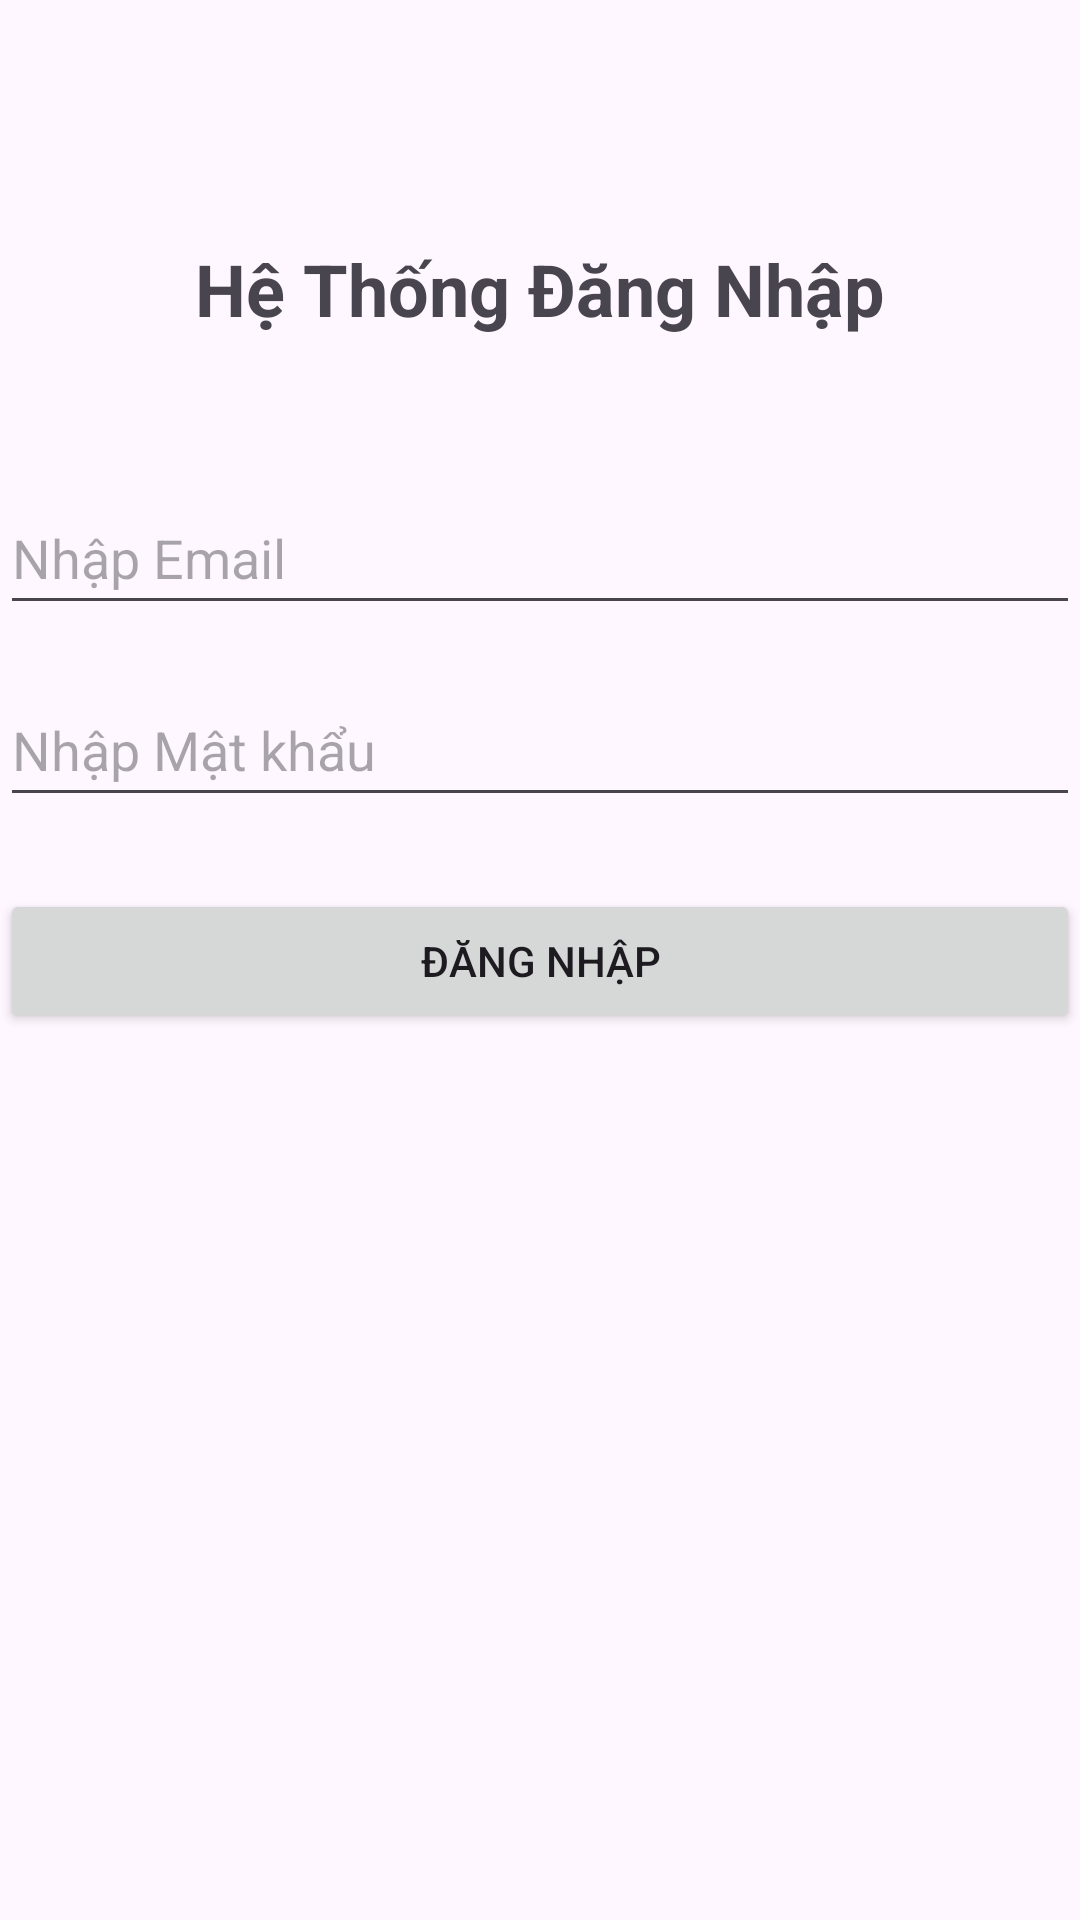

Here is an Android app screen rendered from its layout file. Give the layout XML and the strings, colors and styles it references.
<!-- AndroidManifest.xml: application theme Theme.KiemTra_LapTrinhUngDungDiDong_197ct31463 -->
<!-- res/layout/activity_login.xml -->
<?xml version="1.0" encoding="utf-8"?>
<androidx.constraintlayout.widget.ConstraintLayout xmlns:android="http://schemas.android.com/apk/res/android"
    xmlns:app="http://schemas.android.com/apk/res-auto"
    xmlns:tools="http://schemas.android.com/tools"
    android:id="@+id/main"
    android:layout_width="match_parent"
    android:layout_height="match_parent"
    tools:context=".Login">
    <TextView
        android:id="@+id/tvTitle"
        android:layout_width="wrap_content"
        android:layout_height="wrap_content"
        android:text="Hệ Thống Đăng Nhập"
        android:textSize="24sp"
        android:textStyle="bold"
        android:layout_marginTop="80dp"
        app:layout_constraintTop_toTopOf="parent"
        app:layout_constraintStart_toStartOf="parent"
        app:layout_constraintEnd_toEndOf="parent" />

    <EditText
        android:id="@+id/etEmail"
        android:layout_width="0dp"
        android:layout_height="wrap_content"
        android:layout_marginTop="48dp"
        android:hint="Nhập Email"
        android:inputType="textEmailAddress"
        android:maxLines="1"
        android:minHeight="48dp"
        app:layout_constraintEnd_toEndOf="parent"
        app:layout_constraintStart_toStartOf="parent"
        app:layout_constraintTop_toBottomOf="@id/tvTitle" />

    <EditText
        android:id="@+id/etPassword"
        android:layout_width="0dp"
        android:layout_height="wrap_content"
        android:layout_marginTop="16dp"
        android:hint="Nhập Mật khẩu"
        android:inputType="textPassword"
        android:maxLines="1"
        android:minHeight="48dp"
        app:layout_constraintEnd_toEndOf="parent"
        app:layout_constraintStart_toStartOf="parent"
        app:layout_constraintTop_toBottomOf="@id/etEmail" />

    <Button
        android:id="@+id/btnLogin"
        android:layout_width="0dp"
        android:layout_height="wrap_content"
        android:text="Đăng nhập"
        android:layout_marginTop="24dp"
        app:layout_constraintTop_toBottomOf="@id/etPassword"
        app:layout_constraintStart_toStartOf="parent"
        app:layout_constraintEnd_toEndOf="parent" />

    <TextView
        android:id="@+id/tvMessage"
        android:layout_width="0dp"
        android:layout_height="wrap_content"
        android:text=""
        android:gravity="center"
        android:layout_marginTop="16dp"
        app:layout_constraintTop_toBottomOf="@id/btnLogin"
        app:layout_constraintStart_toStartOf="parent"
        app:layout_constraintEnd_toEndOf="parent" />
</androidx.constraintlayout.widget.ConstraintLayout>
<!-- resources referenced by this layout -->
<resources>
  <style name="Theme.KiemTra_LapTrinhUngDungDiDong_197ct31463" parent="Base.Theme.KiemTra_LapTrinhUngDungDiDong_197ct31463" />
  <style name="Base.Theme.KiemTra_LapTrinhUngDungDiDong_197ct31463" parent="Theme.Material3.DayNight.NoActionBar">
          
          
      </style>
</resources>
